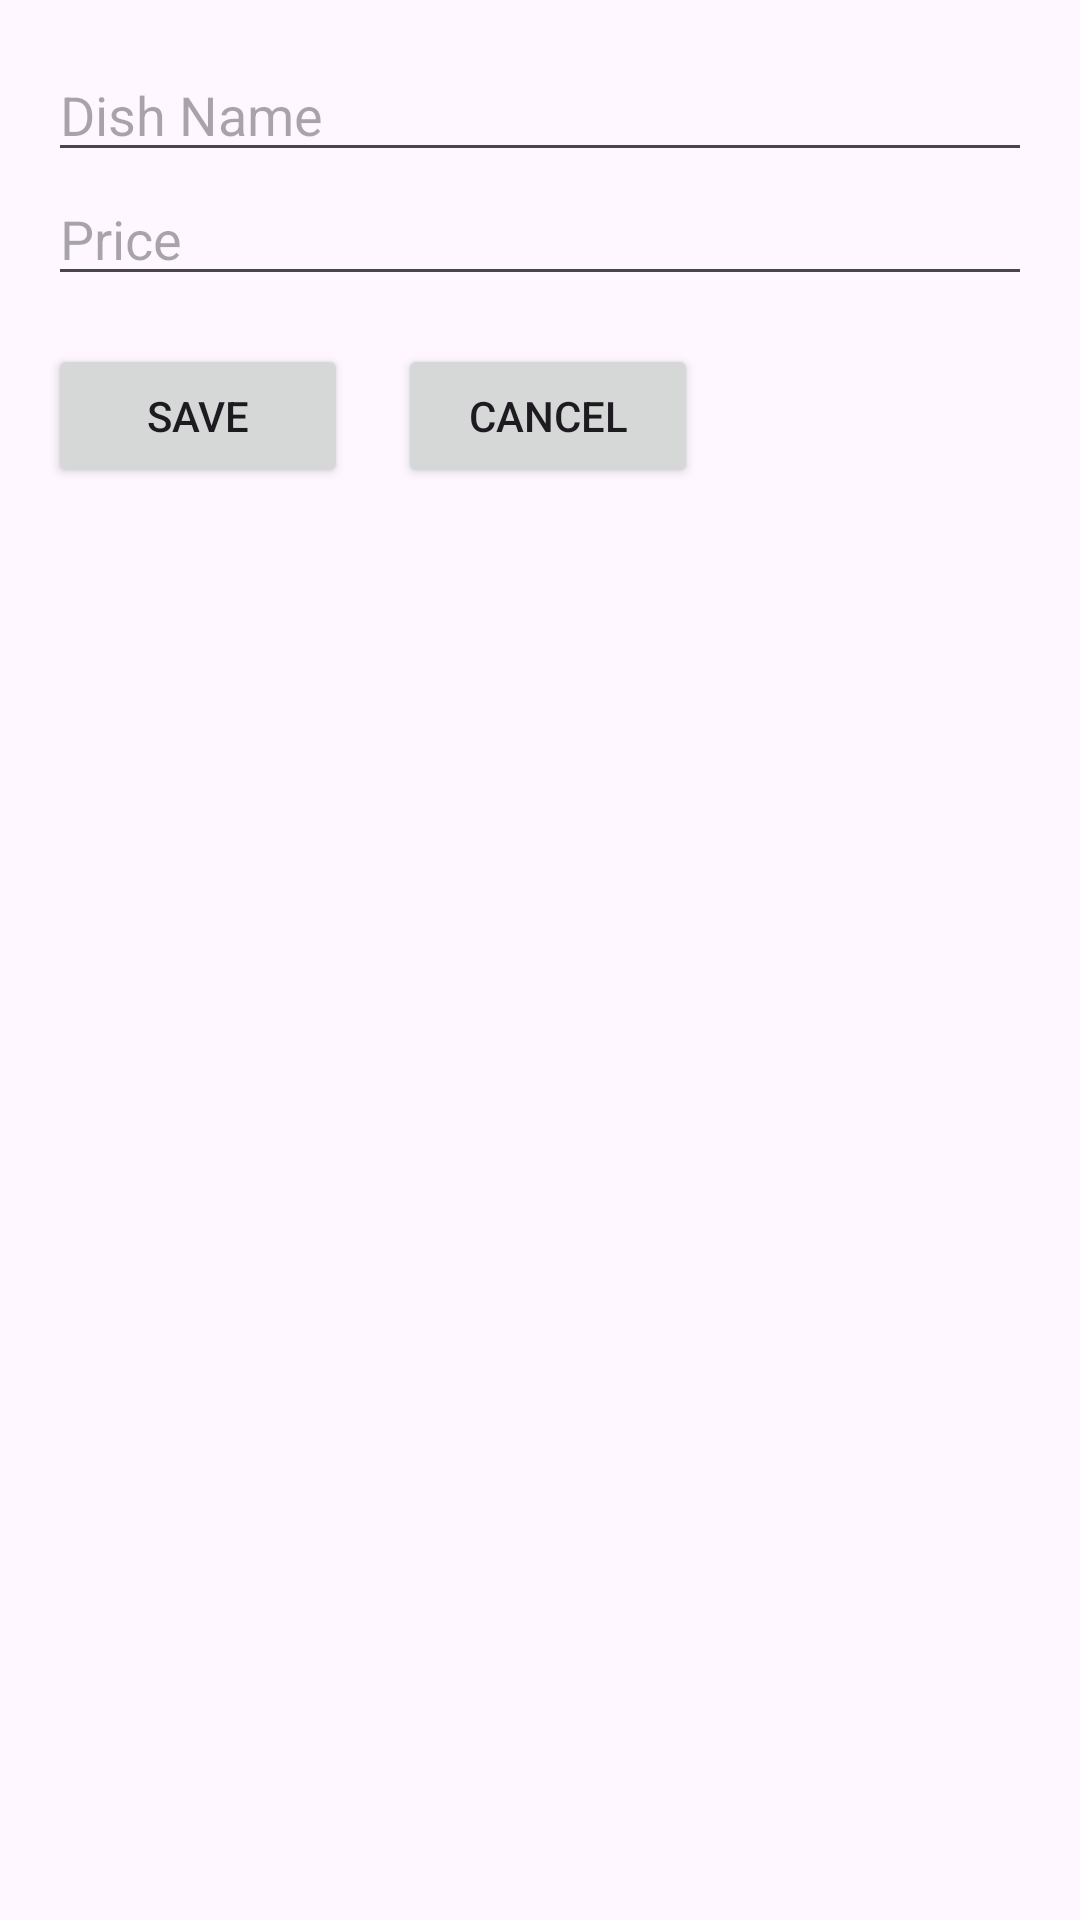

Android layout source for this screen:
<!-- AndroidManifest.xml: application theme Theme.Dine_Safe_Android -->
<!-- res/layout/dialog_add_food.xml -->
<?xml version="1.0" encoding="utf-8"?>
<LinearLayout xmlns:android="http://schemas.android.com/apk/res/android"
    android:layout_width="750px"
    android:layout_height="wrap_content"
    android:orientation="vertical"
    android:padding="16dp">

    <EditText
        android:id="@+id/editDishName"
        android:layout_width="match_parent"
        android:layout_height="wrap_content"
        android:hint="Dish Name" />

    <EditText
        android:id="@+id/editPrice"
        android:layout_width="match_parent"
        android:layout_height="wrap_content"
        android:hint="Price"
        android:inputType="numberDecimal" />

    <LinearLayout
        android:layout_width="match_parent"
        android:layout_height="wrap_content"
        android:orientation="horizontal"
        android:layout_marginTop="16dp">

        <Button
            android:id="@+id/saveButton"
            android:layout_width="300px"
            android:layout_height="wrap_content"
            android:text="Save" />

        <Button
            android:id="@+id/cancelButton"
            android:layout_width="300px"
            android:layout_height="wrap_content"

            android:layout_marginLeft="50px"
            android:text="Cancel" />
    </LinearLayout>
</LinearLayout>
<!-- resources referenced by this layout -->
<resources>
  <style name="Theme.Dine_Safe_Android" parent="Base.Theme.Dine_Safe_Android" />
  <style name="Base.Theme.Dine_Safe_Android" parent="Theme.Material3.DayNight.NoActionBar">
          
          
      </style>
</resources>
